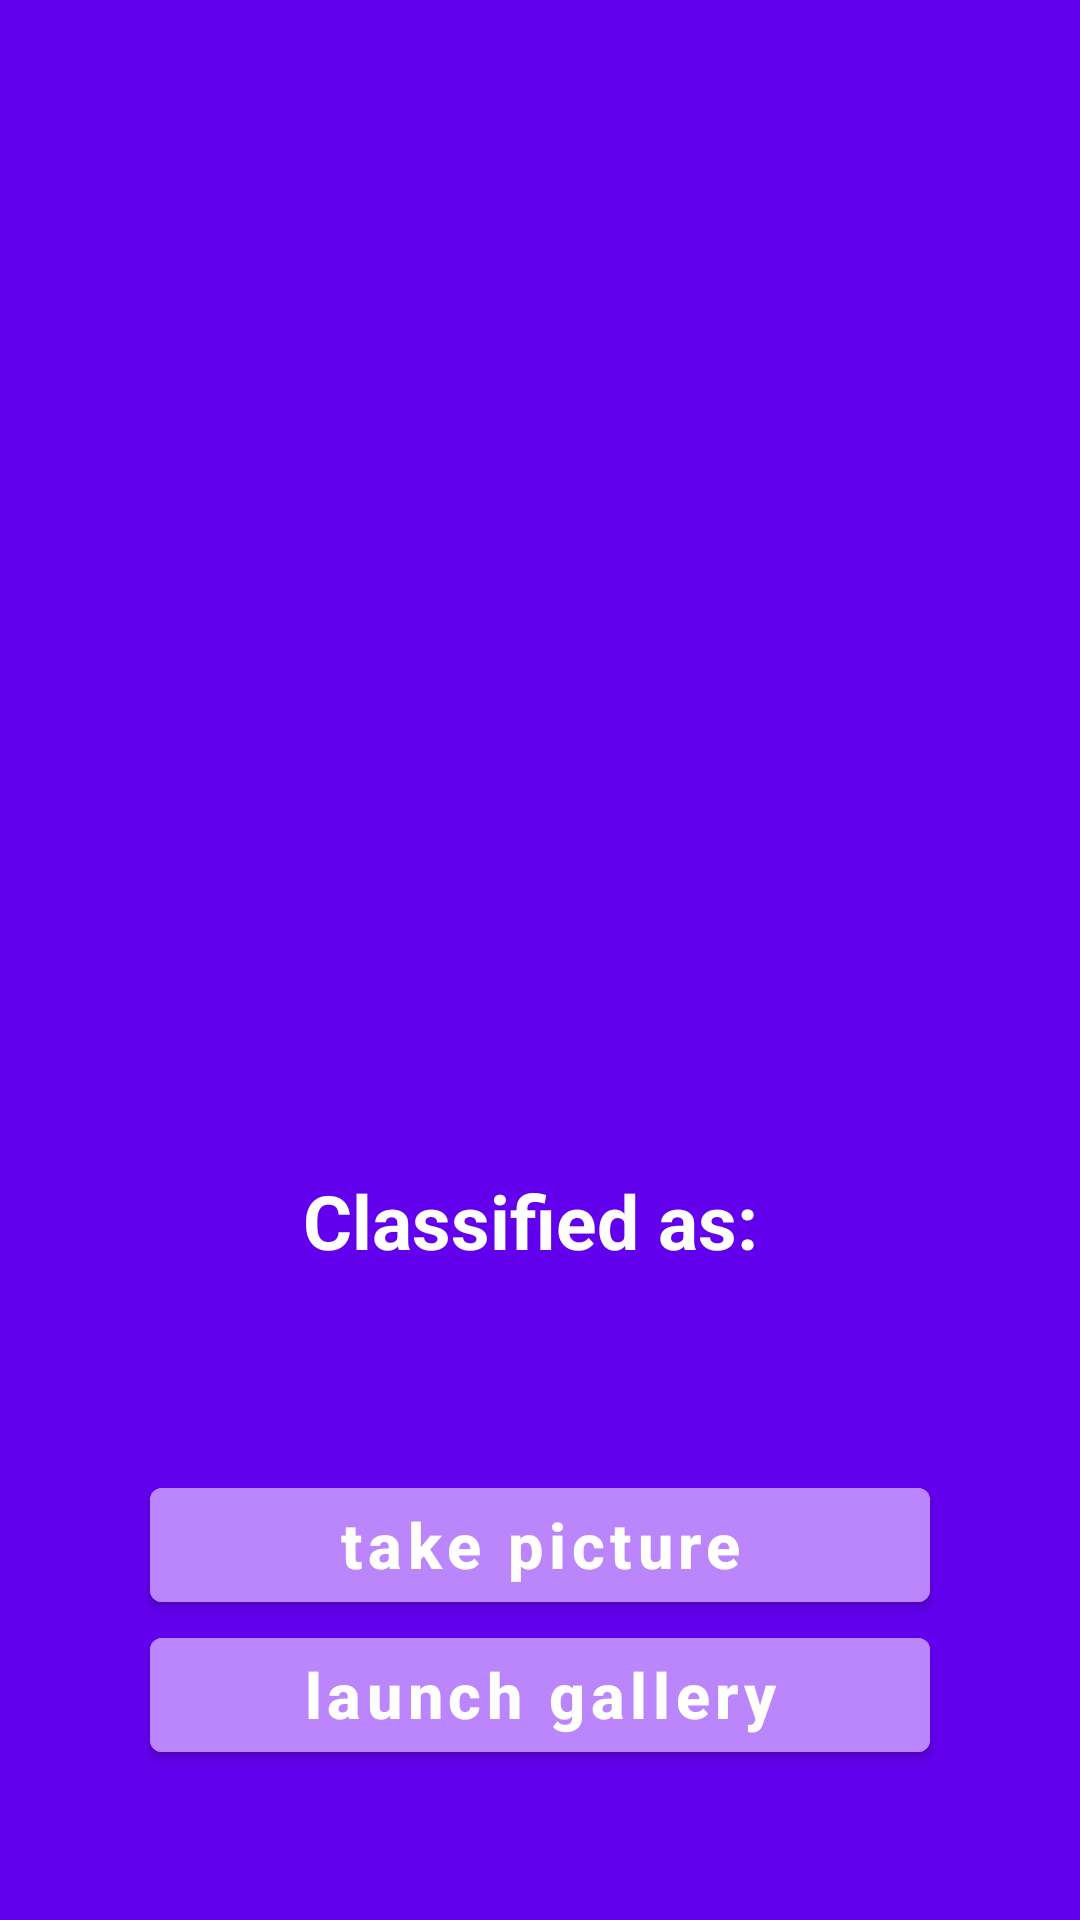

Android layout source for this screen:
<!-- AndroidManifest.xml: application theme Theme.TensorFlowLiteDemo -->
<!-- res/layout/activity_main.xml -->
<?xml version="1.0" encoding="utf-8"?>
<RelativeLayout
    xmlns:android="http://schemas.android.com/apk/res/android"
    xmlns:app="http://schemas.android.com/apk/res-auto"
    xmlns:tools="http://schemas.android.com/tools"
    android:layout_width="match_parent"
    android:layout_height="match_parent"
    tools:context=".MainActivity"
    android:background="@color/purple_500"
    >

    <com.google.android.material.button.MaterialButton
        android:id="@+id/button"
        android:layout_width="match_parent"
        android:layout_height="50dp"
        android:text="take picture"
        android:textAllCaps="false"
        android:layout_above="@+id/button2"
        android:textSize="21sp"
        android:textStyle="bold"
        android:layout_centerHorizontal="true"
        android:layout_marginHorizontal="50dp"
        android:backgroundTint="@color/purple_200"
        />

    <com.google.android.material.button.MaterialButton
        android:id="@+id/button2"
        android:layout_width="match_parent"
        android:layout_height="50dp"
        android:text="launch gallery"
        android:layout_marginHorizontal="50dp"
        android:backgroundTint="@color/purple_200"
        android:textAllCaps="false"
        android:layout_alignParentBottom="true"
        android:textSize="21sp"
        android:textStyle="bold"
        android:layout_marginBottom="50dp"
        />

    <ImageView
        android:id="@+id/imageView"
        android:layout_width="370dp"
        android:layout_height="370dp"
        android:layout_centerHorizontal="true"
        android:layout_marginTop="10dp"


        />

    <TextView
        android:id="@+id/classified"
        android:layout_width="wrap_content"
        android:layout_height="wrap_content"
        android:layout_below="@+id/imageView"
        android:layout_centerHorizontal="true"
        android:layout_marginTop="10dp"
        android:text="Classified as: "
        android:textSize="25sp"
        android:textStyle="bold"
        android:textColor="@android:color/white"
        />
    <TextView
        android:id="@+id/result"
        android:layout_width="wrap_content"
        android:layout_height="wrap_content"
        android:layout_below="@+id/classified"
        android:layout_centerHorizontal="true"
        android:layout_marginTop="10dp"
        android:text="  "
        android:textColor="#c30000"
        android:textSize="27sp"
        android:textStyle="bold"

        tools:ignore="SpeakableTextPresentCheck" />

</RelativeLayout>
<!-- resources referenced by this layout -->
<resources>
  <style name="Theme.TensorFlowLiteDemo" parent="Theme.MaterialComponents.DayNight.NoActionBar">
          
          <item name="colorPrimary">@color/purple_500</item>
          <item name="colorPrimaryVariant">@color/purple_700</item>
          <item name="colorOnPrimary">@color/white</item>
          
          <item name="colorSecondary">@color/teal_200</item>
          <item name="colorSecondaryVariant">@color/teal_700</item>
          <item name="colorOnSecondary">@color/black</item>
          
          <item name="android:statusBarColor" tools:targetApi="l">?attr/colorPrimaryVariant</item>
          
      </style>
  <!-- not gathered from this repository: default colours our renderer supplied (Android Studio template values) -->
  <color name="purple_200">#FFBB86FC</color>
  <color name="purple_500">#FF6200EE</color>
  <color name="purple_700">#FF3700B3</color>
  <color name="teal_200">#FF03DAC5</color>
  <color name="teal_700">#FF018786</color>
  <color name="black">#FF000000</color>
  <color name="white">#FFFFFFFF</color>
</resources>
